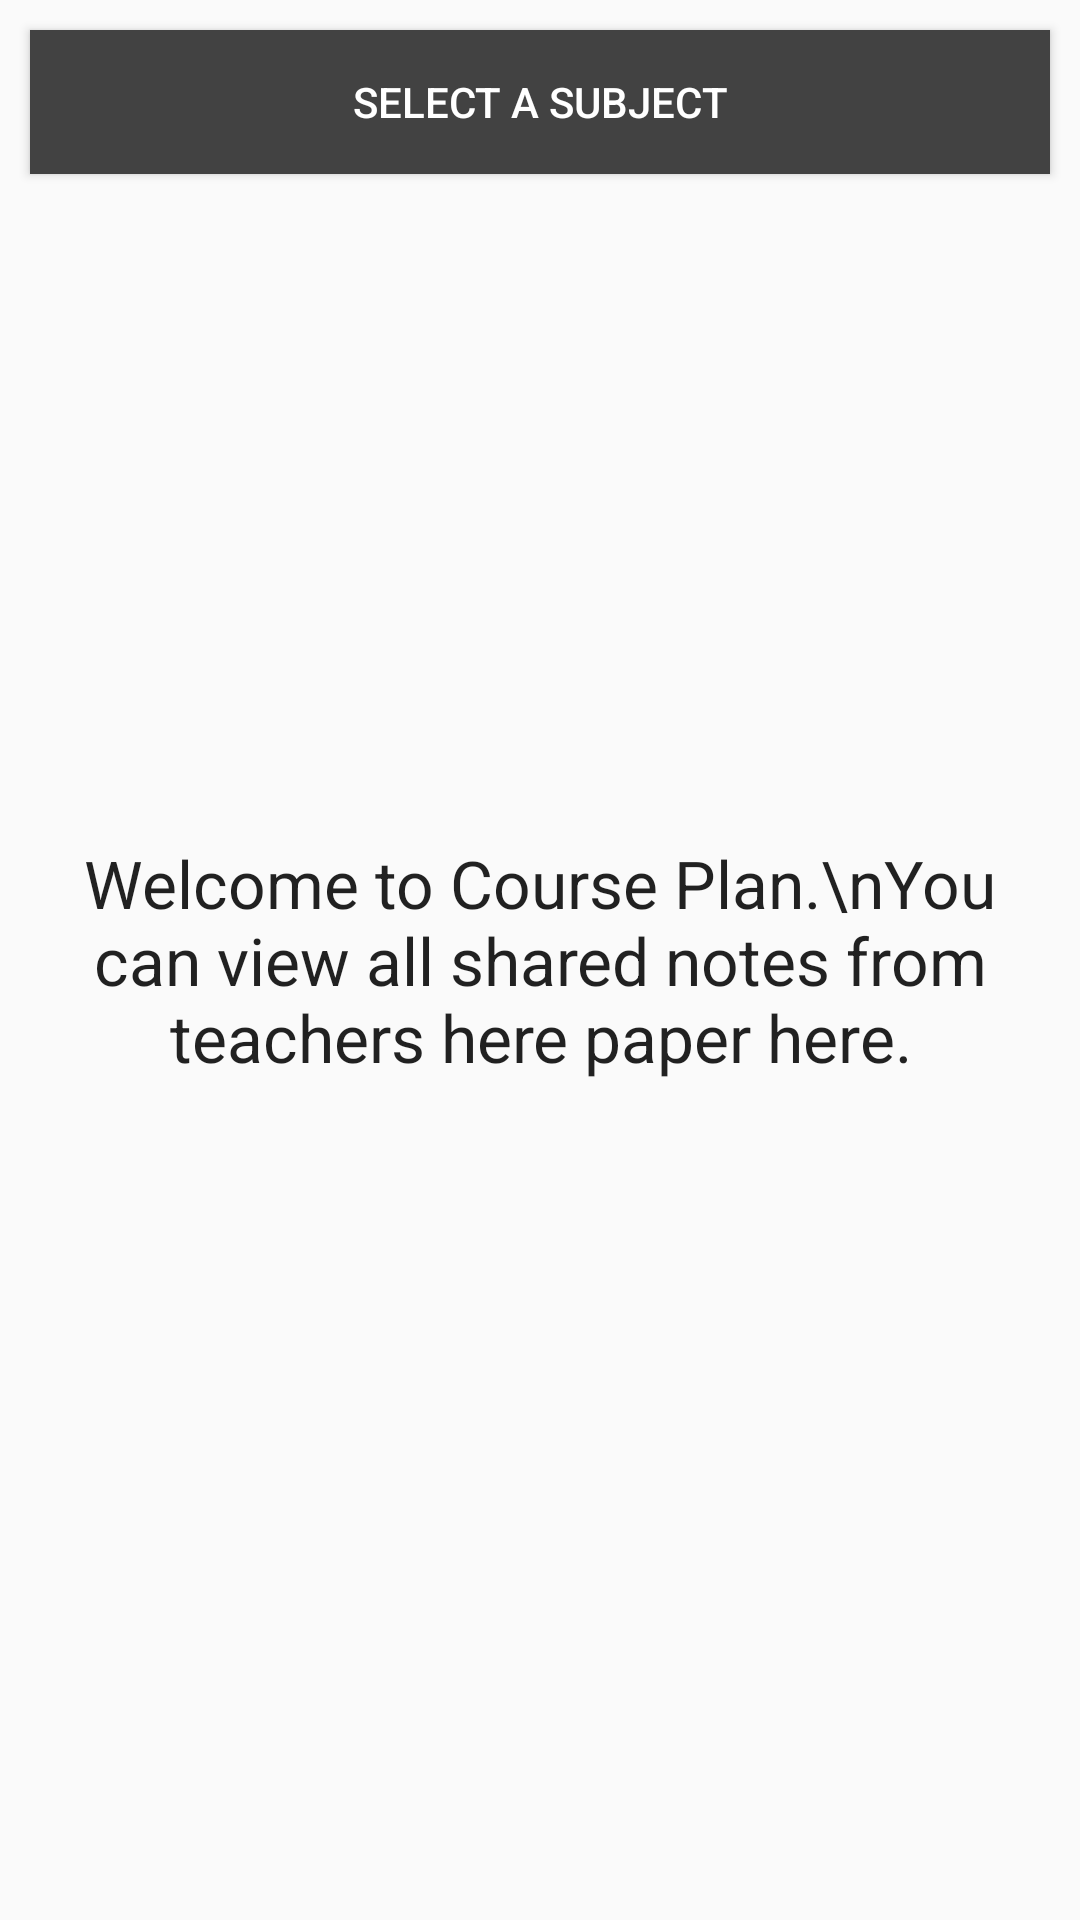

Layout XML and referenced resources for this Android screen:
<!-- AndroidManifest.xml: application theme myAppTheme -->
<!-- res/layout/course_plan_layout.xml -->
<?xml version="1.0" encoding="utf-8"?>

<RelativeLayout xmlns:android="http://schemas.android.com/apk/res/android"
    android:layout_width="match_parent"
    android:layout_height="match_parent"
    android:orientation="vertical"
    xml:tools="http://schemas.android.com/tools">

    <Button
        android:id="@+id/subjectButton"
        android:layout_width="wrap_content"
        android:layout_height="wrap_content"
        android:layout_alignParentEnd="true"
        android:layout_alignParentLeft="true"
        android:layout_alignParentRight="true"
        android:layout_alignParentStart="true"
        android:layout_alignParentTop="true"
        android:layout_margin="10dp"
        android:background="@color/colorPrimary"
        android:enabled="true"
        android:text="Select A Subject"
        android:textColor="#ffffffff" />

    <RelativeLayout
        android:id="@+id/coursePlanIntroRelativeLayout"
        android:layout_width="match_parent"
        android:layout_height="wrap_content"
        android:layout_centerHorizontal="true"
        android:layout_centerVertical="true"
        android:layout_margin="10dp">

        <TextView
            android:id="@+id/textView10"
            android:layout_width="wrap_content"
            android:layout_height="wrap_content"
            android:layout_centerHorizontal="true"
            android:gravity="center"
            android:text="Welcome to Course Plan.\nYou can view all shared notes from teachers here paper here."
            android:textAppearance="?android:attr/textAppearanceLarge" />


    </RelativeLayout>

    <RelativeLayout
        android:layout_width="match_parent"
        android:layout_height="match_parent"
        android:layout_centerHorizontal="true"
        android:layout_centerVertical="true"
        android:layout_margin="10dp">

        <ProgressBar
            android:id="@+id/progressBar1"
            style="?android:attr/progressBarStyleLarge"
            android:layout_width="50dp"
            android:layout_height="wrap_content"
            android:layout_centerHorizontal="true"
            android:layout_centerVertical="true"
            android:visibility="gone" />

    </RelativeLayout>

    <android.support.v7.widget.RecyclerView
        android:id="@+id/recycler_view"
        android:layout_width="match_parent"
        android:layout_height="wrap_content"
        android:layout_below="@+id/subjectButton" />

</RelativeLayout>
<!-- resources referenced by this layout -->
<resources>
  <color name="colorPrimary">#424242</color>
  <style name="myAppTheme" parent="Theme.AppCompat.Light.NoActionBar">
          <item name="colorPrimary">@color/primaryColor</item>
          <item name="colorPrimaryDark">@color/primaryColorDark</item>
  
          <item name="windowNoTitle">true</item>
          <item name="windowActionBar">false</item>
          <item name="drawerArrowStyle">@style/DrawerArrowStyle</item>
  
          <item name="android:textColorSecondary">#80000000</item>
  
      </style>
  <color name="primaryColor">#009688</color>
  <color name="primaryColorDark">#00695C</color>
  <style name="DrawerArrowStyle" parent="Widget.AppCompat.DrawerArrowToggle">
          <item name="spinBars">true</item>
          <item name="color">@android:color/white</item>
      </style>
</resources>
